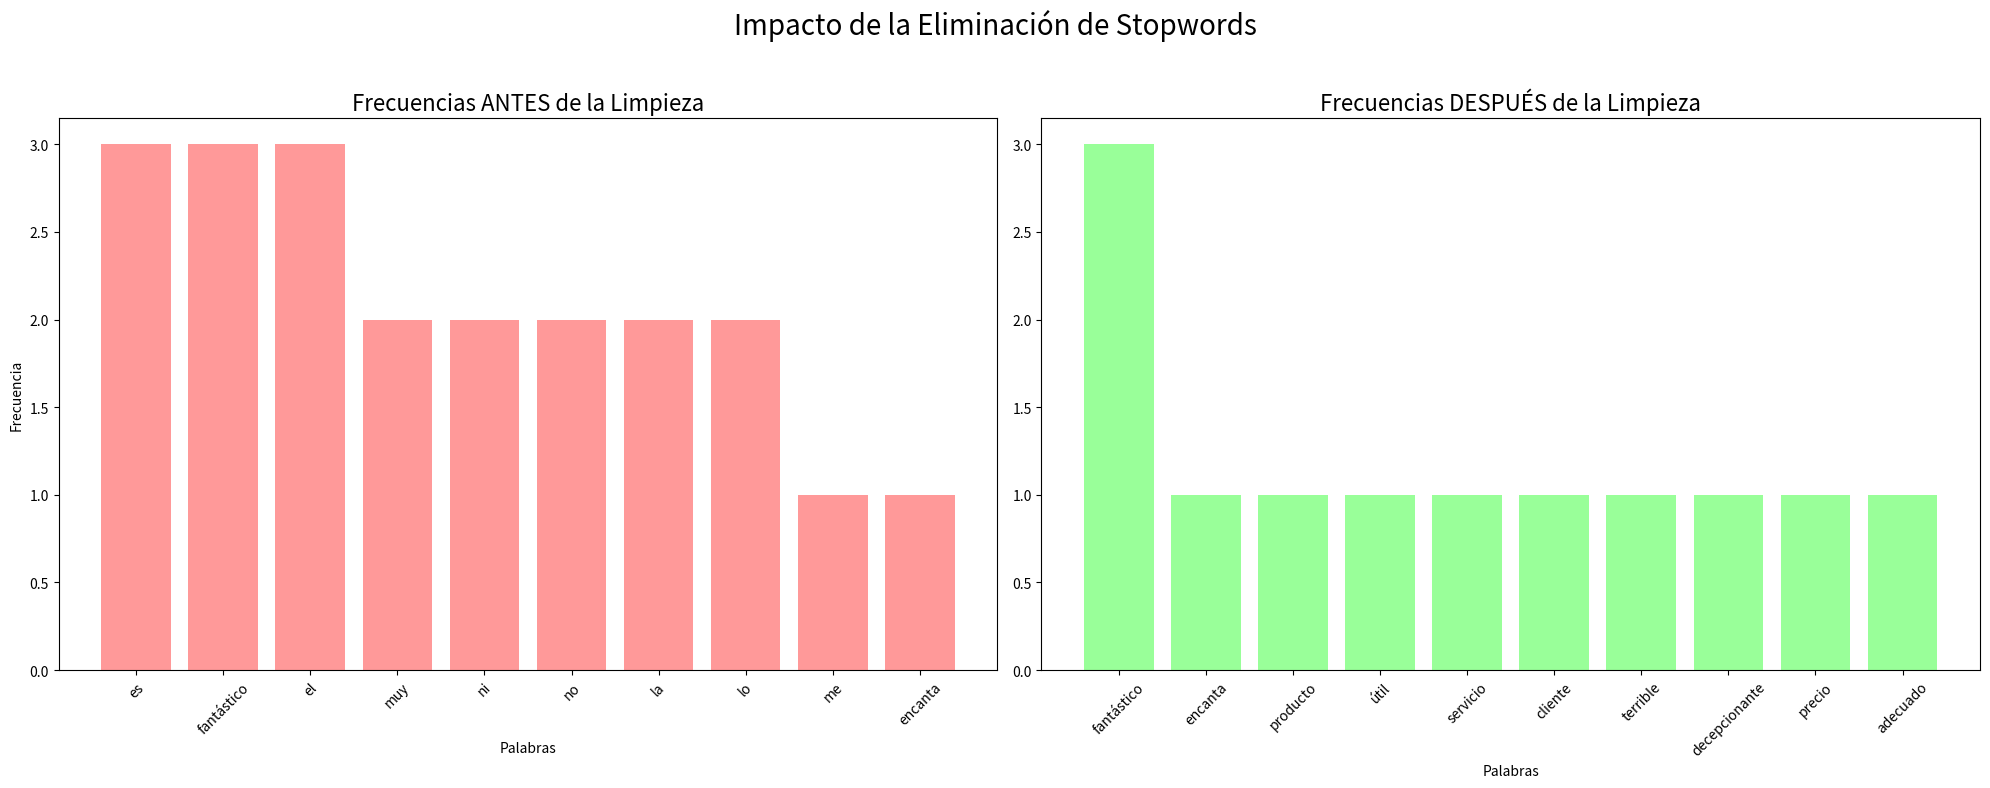

The matplotlib source for this figure:
# --- EJERCICIO 2: LIMPIEZA DE RUIDO Y EL IMPACTO VISUAL ---

# --- CONTEXTO ---
# Objetivo: Aprender a limpiar texto eliminando "stopwords" (palabras comunes sin significado semántico)
# y visualizar de forma impactante cómo esta limpieza cambia el análisis de frecuencia, haciendo que
# las palabras verdaderamente importantes emerjan.
#
# ¿Qué son las Stopwords? Son palabras como 'el', 'y', 'o', 'de', que son extremadamente frecuentes
# pero no nos dicen nada sobre el tema o el sentimiento de un texto. Son el "ruido" del lenguaje.

# --- IMPORTACIONES ---
import re
from collections import Counter
import matplotlib.pyplot as plt

# --- CORPUS Y STOPWORDS ---
corpus = [
    "Me encanta este producto, es fantástico y muy útil.",
    "El servicio al cliente fue terrible, muy decepcionante.",
    "El precio es adecuado, ni caro ni barato.",
    "No volvería a comprar, la calidad es pésima.",
    "Una experiencia increíble, lo recomiendo totalmente.",
    "El envío tardó más de lo esperado.",
    "Fantástico, simplemente fantástico.",
    "No está mal, pero podría mejorar en algunos aspectos.",
    "La batería dura poquísimo, un desastre."
]

# Lista de stopwords comunes en español. En proyectos reales, se usan listas más exhaustivas de librerías como NLTK o spaCy.
stopwords_es = set([
    'de', 'la', 'que', 'el', 'en', 'y', 'a', 'los', 'del', 'las', 'un', 'por', 'con', 'no', 'una', 'su', 'para', 'es', 'al', 'lo', 'como', 'más', 'pero', 'sus', 'le', 'ha', 'me', 'sin', 'sobre', 'este', 'ya', 'entre', 'cuando', 'todo', 'esta', 'ser', 'son', 'dos', 'también', 'fue', 'había', 'era', 'muy', 'hasta', 'desde', 'mucho', 'hacia', 'mi', 'se', 'ni', 'ese', 'yo', 'qué', 'e', 'o', 'u', 'algunos', 'aspectos'
])

# --- PROCESAMIENTO ---

# Función para procesar y limpiar texto
def procesar_y_contar(text, stopwords=None):
    """Toma un bloque de texto, lo normaliza, tokeniza y opcionalmente elimina stopwords."""
    text_lower = text.lower()
    words = re.findall(r'\b\w+\b', text_lower)
    if stopwords:
        words = [word for word in words if word not in stopwords]
    return Counter(words)

# 1. Análisis SIN limpieza (Repetimos el paso del ejercicio 1 para comparar)
print("Paso 1: Analizando frecuencias SIN limpiar el texto...")
all_text = ' '.join(corpus)
word_counts_sin_limpieza = procesar_y_contar(all_text)
top_10_sin_limpieza = word_counts_sin_limpieza.most_common(10)
print("Top 10 palabras (sin limpieza):", top_10_sin_limpieza)

# 2. Análisis CON limpieza
print("\nPaso 2: Analizando frecuencias CON limpieza de stopwords...")
word_counts_con_limpieza = procesar_y_contar(all_text, stopwords=stopwords_es)
top_10_con_limpieza = word_counts_con_limpieza.most_common(10)
print("Top 10 palabras (con limpieza):", top_10_con_limpieza)


# --- VISUALIZACIÓN COMPARATIVA ---

print("\nGenerando gráficos comparativos...")

# Desempaquetamos los resultados para ambos gráficos
words_sin, counts_sin = zip(*top_10_sin_limpieza)
words_con, counts_con = zip(*top_10_con_limpieza)

# Creamos una figura con dos subplots (uno al lado del otro)
fig, (ax1, ax2) = plt.subplots(1, 2, figsize=(20, 8))

# Gráfico 1: Sin Limpieza
ax1.bar(words_sin, counts_sin, color='#ff9999')
ax1.set_title('Frecuencias ANTES de la Limpieza', fontsize=16)
ax1.set_xlabel('Palabras')
ax1.set_ylabel('Frecuencia')
ax1.tick_params(axis='x', rotation=45)

# Gráfico 2: Con Limpieza
ax2.bar(words_con, counts_con, color='#99ff99')
ax2.set_title('Frecuencias DESPUÉS de la Limpieza', fontsize=16)
ax2.set_xlabel('Palabras')
ax2.tick_params(axis='x', rotation=45)

# Título general para toda la figura
fig.suptitle('Impacto de la Eliminación de Stopwords', fontsize=20)

# Ajustamos el layout y mostramos
plt.tight_layout(rect=[0, 0, 1, 0.96]) # Ajuste para el supertítulo
plt.show()

print("\n--- FIN DEL EJERCICIO 2 ---")
print("Observación: ¡El cambio es drástico! El gráfico de la derecha revela las palabras que realmente aportan significado:")
print("'fantástico', 'producto', 'calidad', 'terrible'. Ahora sí podemos empezar a pensar en el sentimiento.")
